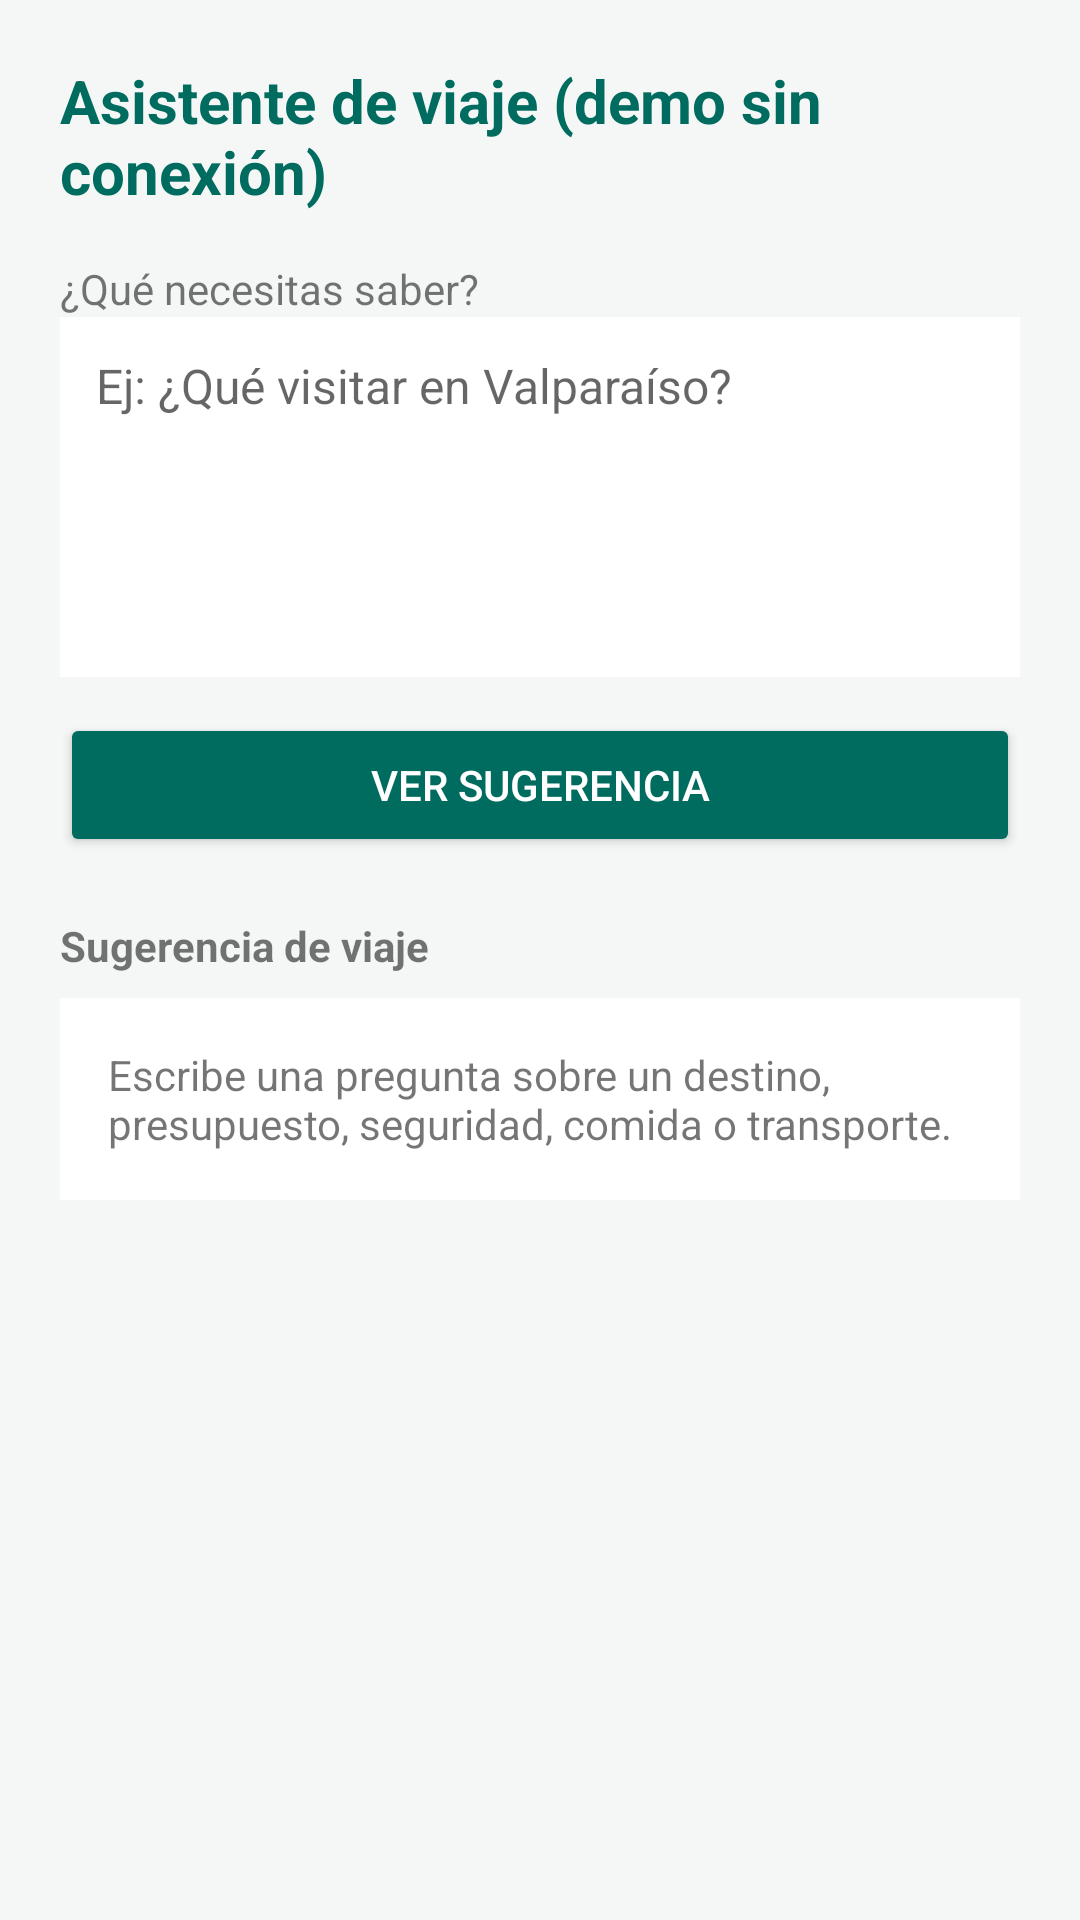

Android layout source for this screen:
<!-- AndroidManifest.xml: application theme Theme.ItinerarioViaje -->
<!-- res/layout/activity_ia.xml -->
<?xml version="1.0" encoding="utf-8"?>
<ScrollView xmlns:android="http://schemas.android.com/apk/res/android"
    android:layout_width="match_parent" android:layout_height="match_parent" android:fitsSystemWindows="true">
    <LinearLayout android:layout_width="match_parent" android:layout_height="wrap_content" android:orientation="vertical" android:padding="20dp">
        <TextView style="@style/EstiloTituloViaje" android:layout_width="wrap_content" android:layout_height="wrap_content" android:text="@string/ia_viajera" />
        <TextView android:layout_width="match_parent" android:layout_height="wrap_content" android:layout_marginTop="16dp" android:text="@string/consulta" />
        <EditText android:id="@+id/edtConsultaIA" style="@style/EstiloCampoViaje" android:layout_width="match_parent" android:layout_height="120dp" android:gravity="top" android:hint="@string/consulta_hint" android:inputType="textMultiLine" />
        <Button android:id="@+id/btnPreguntarIA" style="@style/EstiloBotonViaje" android:layout_width="match_parent" android:layout_height="wrap_content" android:layout_marginTop="12dp" android:text="@string/preguntar" />
        <TextView android:layout_width="wrap_content" android:layout_height="wrap_content" android:layout_marginTop="20dp" android:text="@string/respuesta" android:textStyle="bold" />
        <TextView android:id="@+id/txtRespuestaIA" android:layout_width="match_parent" android:layout_height="wrap_content" android:layout_marginTop="8dp" android:padding="16dp" android:background="@color/fondo_tarjeta" android:text="@string/respuesta_ejemplo" />
    </LinearLayout>
</ScrollView>
<!-- resources referenced by this layout -->
<resources>
  <color name="fondo_tarjeta">#FFFFFF</color>
  <string name="consulta">¿Qué necesitas saber?</string>
  <string name="consulta_hint">Ej: ¿Qué visitar en Valparaíso?</string>
  <string name="ia_viajera">Asistente de viaje (demo sin conexión)</string>
  <string name="preguntar">Ver sugerencia</string>
  <string name="respuesta">Sugerencia de viaje</string>
  <string name="respuesta_ejemplo">Escribe una pregunta sobre un destino, presupuesto, seguridad, comida o transporte.</string>
  <style name="EstiloBotonViaje" parent="android:style/Widget.Material.Button">
          <item name="android:backgroundTint">@color/primario</item>
          <item name="android:textColor">@color/texto_boton</item>
      </style>
  <style name="EstiloCampoViaje">
          <item name="android:textSize">16sp</item>
          <item name="android:textColor">@color/texto_principal</item>
          <item name="android:padding">12dp</item>
          <item name="android:background">@color/fondo_tarjeta</item>
      </style>
  <style name="EstiloTituloViaje">
          <item name="android:textSize">20sp</item>
          <item name="android:textStyle">bold</item>
          <item name="android:textColor">@color/primario</item>
      </style>
  <style name="Theme.ItinerarioViaje" parent="android:style/Theme.Material.Light.NoActionBar">
          <item name="android:colorPrimary">@color/primario</item>
          <item name="android:colorPrimaryDark">@color/primario_variante</item>
          <item name="android:colorAccent">@color/primario</item>
          <item name="android:windowBackground">@color/fondo</item>
          <item name="android:textColorPrimary">@color/texto_principal</item>
          <item name="android:statusBarColor">@color/fondo</item>
          <item name="android:windowLightStatusBar">true</item>
          <item name="android:navigationBarColor">@color/fondo</item>
      </style>
  <color name="primario">#006B5F</color>
  <color name="texto_boton">#FFFFFF</color>
  <color name="texto_principal">#1B1C1C</color>
  <color name="primario_variante">#004D43</color>
  <color name="fondo">#F4F7F6</color>
</resources>
